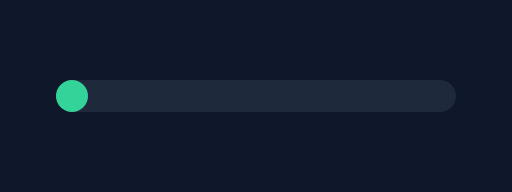
t = 0.00 s
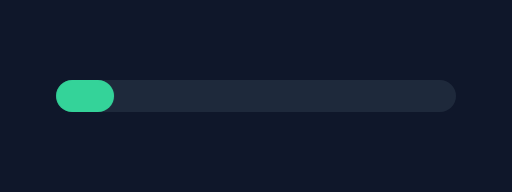
t = 0.40 s
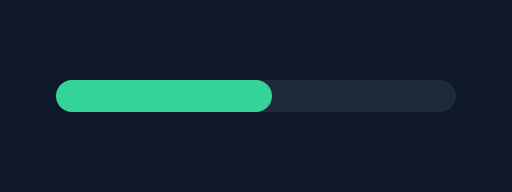
t = 0.80 s
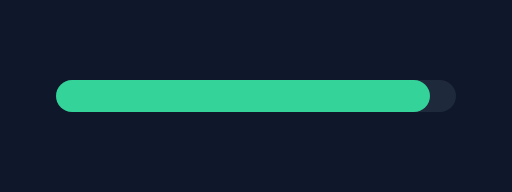
t = 1.20 s
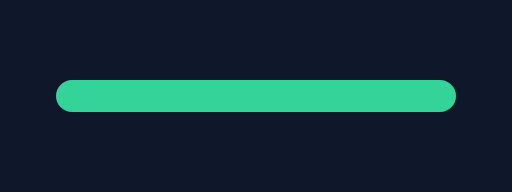
t = 1.60 s
t = 2.00 s: frame unchanged from t = 1.60 s, image omitted

The animated SVG that drew these frames (rendered in a browser with its animation timeline set to each time). Animation: 2 SMIL elements (animate=2), 1 CSS @keyframes rule; one cycle of 2.00 s.

<svg xmlns="http://www.w3.org/2000/svg" viewBox="0 0 256 96" width="256" height="96">
<style>
@keyframes gir6-bar__t{0%{transform:translate(36px,48px);animation-timing-function:cubic-bezier(0.65,0,0.35,1)}80%{transform:translate(128px,48px);animation-timing-function:cubic-bezier(0.65,0,0.35,1)}100%{transform:translate(128px,48px)}}
.gir6-bar__t{animation:gir6-bar__t 2s linear 1 both;transform-origin:0 0}
@media (prefers-reduced-motion:reduce){*{animation:none!important}}
@media (prefers-reduced-motion:reduce){.gir6__geometry-motion{display:none}.gir6__geometry-poster{display:inline}}
</style>
<rect width="256" height="96" fill="#0f172a"/>
<g transform="translate(128 48)">
<rect x="-100" y="-8" width="200" height="16" rx="8" fill="#1e293b"/>
</g>
<g class="gir6-bar__t" transform="translate(36 48)">
<g class="gir6__geometry-motion">
<rect x="-8" y="-8" width="16" height="16" rx="8" fill="#34d399">
<animate attributeName="x" dur="2s" repeatCount="1" fill="freeze" calcMode="spline" values="-8;-100;-100" keyTimes="0;0.8;1" keySplines="0.65 0 0.35 1;0.65 0 0.35 1"/>
<animate attributeName="width" dur="2s" repeatCount="1" fill="freeze" calcMode="spline" values="16;200;200" keyTimes="0;0.8;1" keySplines="0.65 0 0.35 1;0.65 0 0.35 1"/>
</rect>
</g>
<g class="gir6__geometry-poster" display="none">
<rect x="-8" y="-8" width="16" height="16" rx="8" fill="#34d399"/>
</g>
</g>
</svg>
